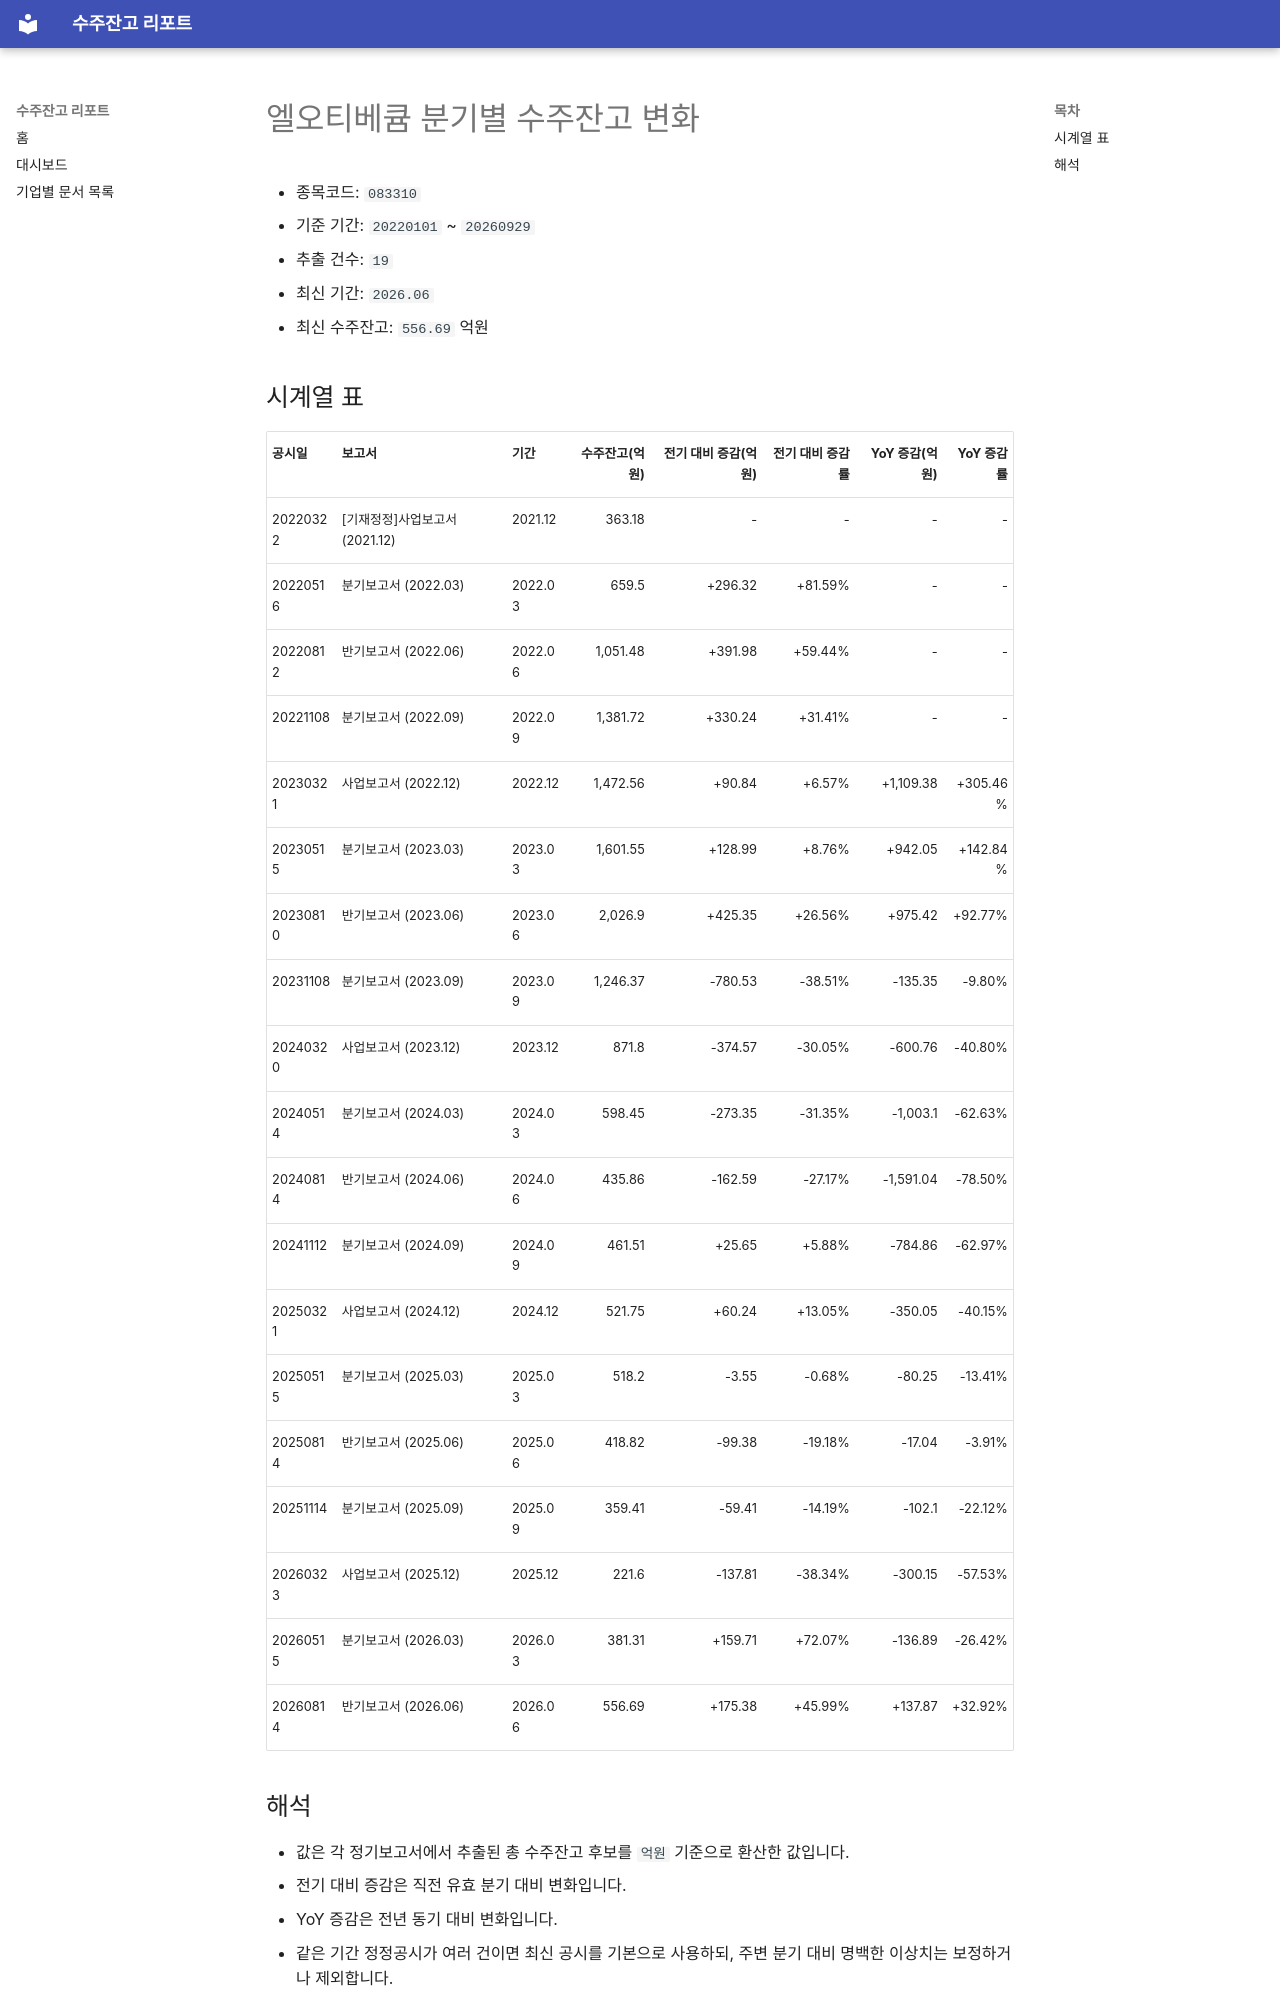

repository: agent-jaden/order-backlog-dashboard · page: companies/엘오티베큠_수주잔고(083310)/index.html · generator: mkdocs

# 엘오티베큠 분기별 수주잔고 변화

- 종목코드: `083310`
- 기준 기간: `20220101` ~ `20260929`
- 추출 건수: `19`
- 최신 기간: `2026.06`
- 최신 수주잔고: `556.69` 억원

## 시계열 표

| 공시일 | 보고서 | 기간 | 수주잔고(억원) | 전기 대비 증감(억원) | 전기 대비 증감률 | YoY 증감(억원) | YoY 증감률 |
| --- | --- | --- | ---: | ---: | ---: | ---: | ---: |
| 20220322 | [기재정정]사업보고서 (2021.12) | 2021.12 | 363.18 | - | - | - | - |
| 20220516 | 분기보고서 (2022.03) | 2022.03 | 659.5 | +296.32 | +81.59% | - | - |
| 20220812 | 반기보고서 (2022.06) | 2022.06 | 1,051.48 | +391.98 | +59.44% | - | - |
| 20221108 | 분기보고서 (2022.09) | 2022.09 | 1,381.72 | +330.24 | +31.41% | - | - |
| 20230321 | 사업보고서 (2022.12) | 2022.12 | 1,472.56 | +90.84 | +6.57% | +1,109.38 | +305.46% |
| 20230515 | 분기보고서 (2023.03) | 2023.03 | 1,601.55 | +128.99 | +8.76% | +942.05 | +142.84% |
| 20230810 | 반기보고서 (2023.06) | 2023.06 | 2,026.9 | +425.35 | +26.56% | +975.42 | +92.77% |
| 20231108 | 분기보고서 (2023.09) | 2023.09 | 1,246.37 | -780.53 | -38.51% | -135.35 | -9.80% |
| 20240320 | 사업보고서 (2023.12) | 2023.12 | 871.8 | -374.57 | -30.05% | -600.76 | -40.80% |
| 20240514 | 분기보고서 (2024.03) | 2024.03 | 598.45 | -273.35 | -31.35% | -1,003.1 | -62.63% |
| 20240814 | 반기보고서 (2024.06) | 2024.06 | 435.86 | -162.59 | -27.17% | -1,591.04 | -78.50% |
| 20241112 | 분기보고서 (2024.09) | 2024.09 | 461.51 | +25.65 | +5.88% | -784.86 | -62.97% |
| 20250321 | 사업보고서 (2024.12) | 2024.12 | 521.75 | +60.24 | +13.05% | -350.05 | -40.15% |
| 20250515 | 분기보고서 (2025.03) | 2025.03 | 518.2 | -3.55 | -0.68% | -80.25 | -13.41% |
| 20250814 | 반기보고서 (2025.06) | 2025.06 | 418.82 | -99.38 | -19.18% | -17.04 | -3.91% |
| 20251114 | 분기보고서 (2025.09) | 2025.09 | 359.41 | -59.41 | -14.19% | -102.1 | -22.12% |
| 20260323 | 사업보고서 (2025.12) | 2025.12 | 221.6 | -137.81 | -38.34% | -300.15 | -57.53% |
| 20260515 | 분기보고서 (2026.03) | 2026.03 | 381.31 | +159.71 | +72.07% | -136.89 | -26.42% |
| 20260814 | 반기보고서 (2026.06) | 2026.06 | 556.69 | +175.38 | +45.99% | +137.87 | +32.92% |
